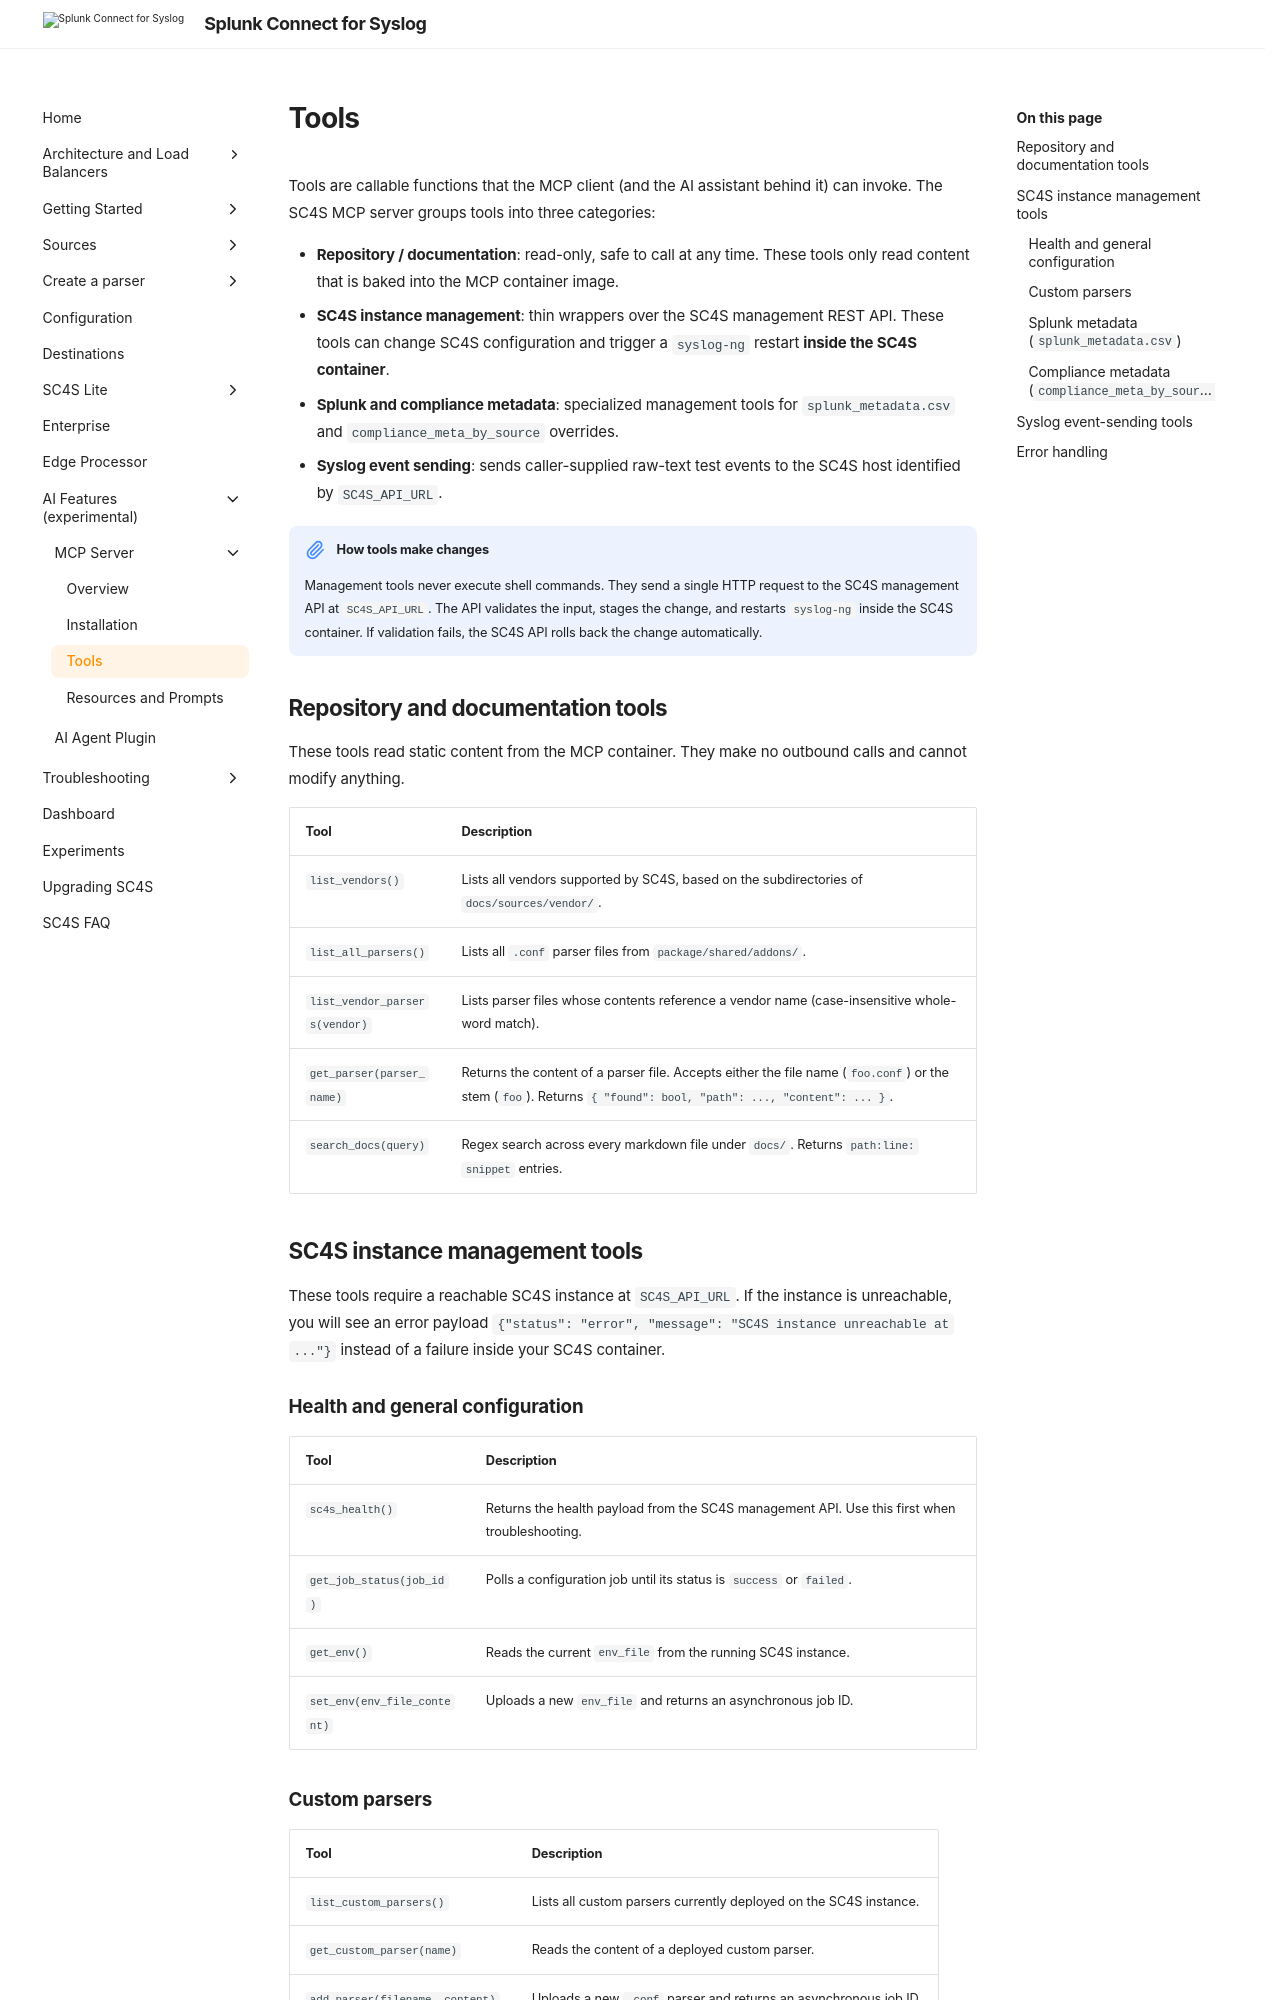

repository: splunk/splunk-connect-for-syslog · page: 3.49.0/mcp_server/tools/index.html · generator: mkdocs

# Tools

Tools are callable functions that the MCP client (and the AI assistant
behind it) can invoke. The SC4S MCP server groups tools into three
categories:

* **Repository / documentation**: read-only, safe to call at any time.
  These tools only read content that is baked into the MCP container
  image.
* **SC4S instance management**: thin wrappers over the SC4S management
  REST API. These tools can change SC4S configuration and trigger a
  `syslog-ng` restart **inside the SC4S container**.
* **Splunk and compliance metadata**: specialized management tools for
  `splunk_metadata.csv` and `compliance_meta_by_source` overrides.
* **Syslog event sending**: sends caller-supplied raw-text test events to the
  SC4S host identified by `SC4S_API_URL`.

!!! important "How tools make changes"
    Management tools never execute shell commands. They send a single
    HTTP request to the SC4S management API at `SC4S_API_URL`. The API
    validates the input, stages the change, and restarts `syslog-ng`
    inside the SC4S container. If validation fails, the SC4S API rolls
    back the change automatically.

## Repository and documentation tools

These tools read static content from the MCP container. They make no
outbound calls and cannot modify anything.

| Tool | Description |
|---|---|
| `list_vendors()` | Lists all vendors supported by SC4S, based on the subdirectories of `docs/sources/vendor/`. |
| `list_all_parsers()` | Lists all `.conf` parser files from `package/shared/addons/`. |
| `list_vendor_parsers(vendor)` | Lists parser files whose contents reference a vendor name (case-insensitive whole-word match). |
| `get_parser(parser_name)` | Returns the content of a parser file. Accepts either the file name (`foo.conf`) or the stem (`foo`). Returns `{ "found": bool, "path": ..., "content": ... }`. |
| `search_docs(query)` | Regex search across every markdown file under `docs/`. Returns `path:line: snippet` entries. |

## SC4S instance management tools

These tools require a reachable SC4S instance at `SC4S_API_URL`. If the
instance is unreachable, you will see an error payload
`{"status": "error", "message": "SC4S instance unreachable at ..."}`
instead of a failure inside your SC4S container.

### Health and general configuration

| Tool | Description |
|---|---|
| `sc4s_health()` | Returns the health payload from the SC4S management API. Use this first when troubleshooting. |
| `get_job_status(job_id)` | Polls a configuration job until its status is `success` or `failed`. |
| `get_env()` | Reads the current `env_file` from the running SC4S instance. |
| `set_env(env_file_content)` | Uploads a new `env_file` and returns an asynchronous job ID. |

### Custom parsers

| Tool | Description |
|---|---|
| `list_custom_parsers()` | Lists all custom parsers currently deployed on the SC4S instance. |
| `get_custom_parser(name)` | Reads the content of a deployed custom parser. |
| `add_parser(filename, content)` | Uploads a new `.conf` parser and returns an asynchronous job ID. |
| `delete_parser(name)` | Deletes a custom parser and returns an asynchronous job ID. |
